The GitHub repository Tiago13Silva/Database-for-Traffic-Light-Classification contains a labelled image folder "Database-for-Traffic-Light-Classification" with 3 categories: green light, red light, yellow light. Examples follow, each with its label.

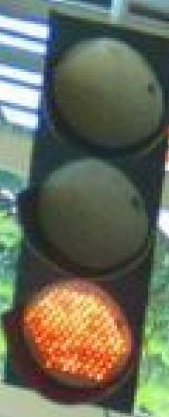
Label: red light

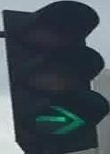
Label: green light

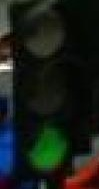
Label: green light

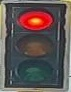
Label: red light

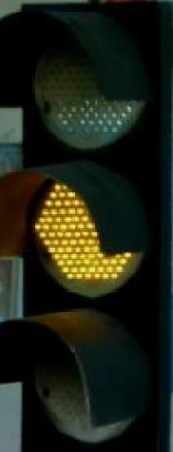
Label: yellow light

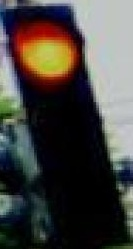
Label: red light
